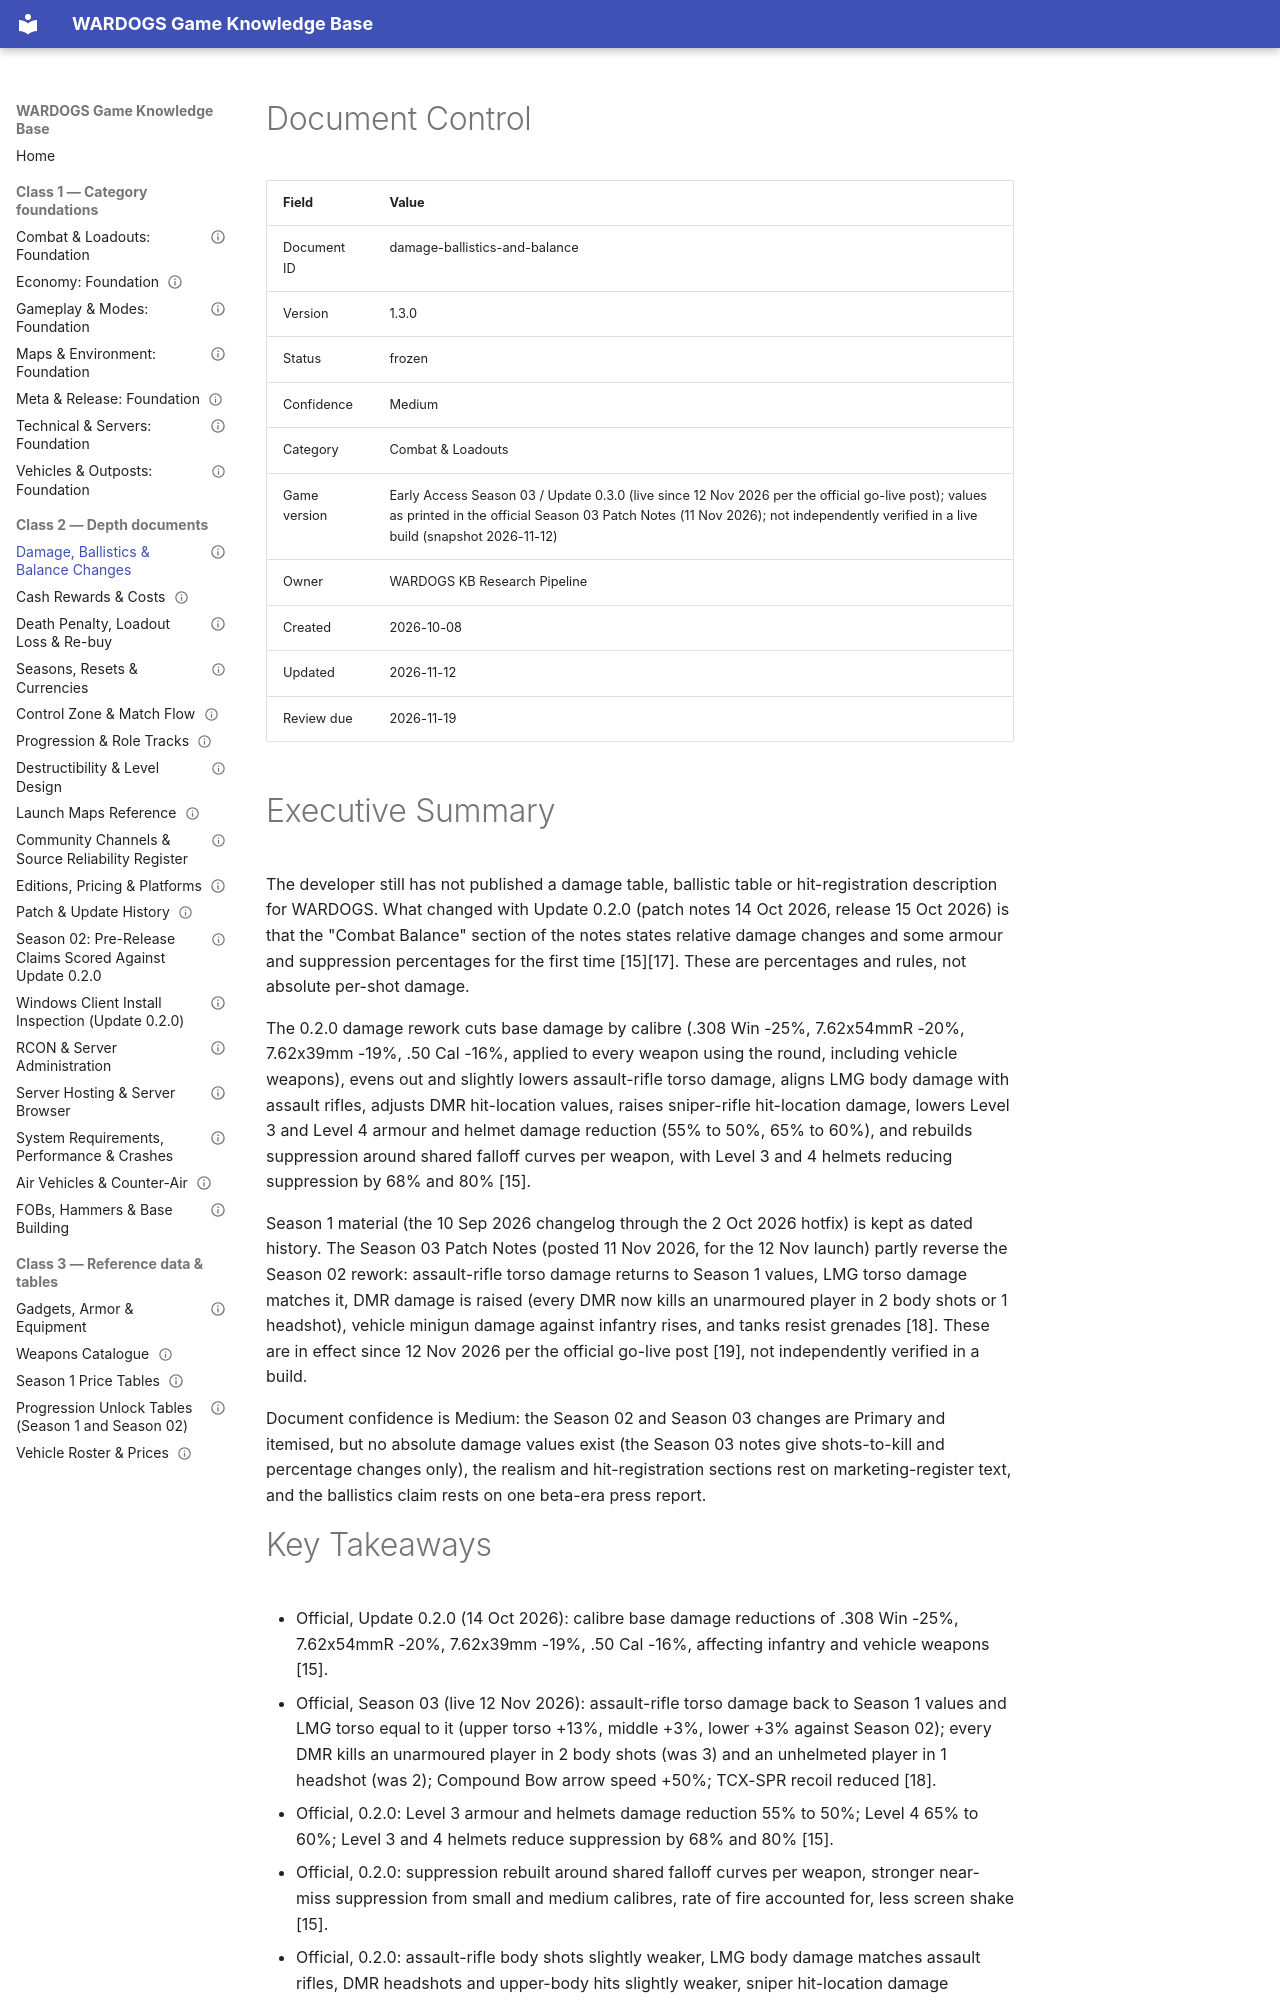

repository: VainAsher/wardogs-game-knowledge-base · page: combat-loadouts/damage-ballistics-and-balance/index.html · generator: mkdocs

---
id: damage-ballistics-and-balance
title: "Damage, Ballistics & Balance Changes"
version: 1.3.0
status: frozen
confidence: Medium
category: Combat & Loadouts
topic: "Damage model, ballistics, hit registration, and the balance-change history"
market: Global
game_version: "Early Access Season 03 / Update 0.3.0 (live since 12 Nov 2026 per the official go-live post); values as printed in the official Season 03 Patch Notes (11 Nov 2026); not independently verified in a live build (snapshot 2026-11-12)"
document_type: depth
created: 2026-10-08
updated: 2026-11-12
review_due: 2026-11-19
sources_verified: 2026-11-12
supersedes: null
related: [combat-loadouts-foundation, weapons-catalogue, gadgets-armor-and-equipment, patch-history]
tags: [combat, damage, ballistics, balance, patch-notes, season-1, season-02, update-0-2-0, suppression, early-access]
---

# Document Control

| Field | Value |
|-------|-------|
| Document ID | damage-ballistics-and-balance |
| Version | 1.3.0 |
| Status | frozen |
| Confidence | Medium |
| Category | Combat & Loadouts |
| Game version | Early Access Season 03 / Update 0.3.0 (live since 12 Nov 2026 per the official go-live post); values as printed in the official Season 03 Patch Notes (11 Nov 2026); not independently verified in a live build (snapshot 2026-11-12) |
| Owner | WARDOGS KB Research Pipeline |
| Created | 2026-10-08 |
| Updated | 2026-11-12 |
| Review due | 2026-11-19 |

# Executive Summary

The developer still has not published a damage table, ballistic table or hit-registration description for WARDOGS. What changed with Update 0.2.0 (patch notes 14 Oct 2026, release 15 Oct 2026) is that the "Combat Balance" section of the notes states relative damage changes and some armour and suppression percentages for the first time [15][17]. These are percentages and rules, not absolute per-shot damage.

The 0.2.0 damage rework cuts base damage by calibre (.308 Win -25%, 7.62x54mmR -20%, 7.62x39mm -19%, .50 Cal -16%, applied to every weapon using the round, including vehicle weapons), evens out and slightly lowers assault-rifle torso damage, aligns LMG body damage with assault rifles, adjusts DMR hit-location values, raises sniper-rifle hit-location damage, lowers Level 3 and Level 4 armour and helmet damage reduction (55% to 50%, 65% to 60%), and rebuilds suppression around shared falloff curves per weapon, with Level 3 and 4 helmets reducing suppression by 68% and 80% [15].

Season 1 material (the 10 Sep 2026 changelog through the 2 Oct 2026 hotfix) is kept as dated history. The Season 03 Patch Notes (posted 11 Nov 2026, for the 12 Nov launch) partly reverse the Season 02 rework: assault-rifle torso damage returns to Season 1 values, LMG torso damage matches it, DMR damage is raised (every DMR now kills an unarmoured player in 2 body shots or 1 headshot), vehicle minigun damage against infantry rises, and tanks resist grenades [18]. These are in effect since 12 Nov 2026 per the official go-live post [19], not independently verified in a build.

Document confidence is Medium: the Season 02 and Season 03 changes are Primary and itemised, but no absolute damage values exist (the Season 03 notes give shots-to-kill and percentage changes only), the realism and hit-registration sections rest on marketing-register text, and the ballistics claim rests on one beta-era press report.
